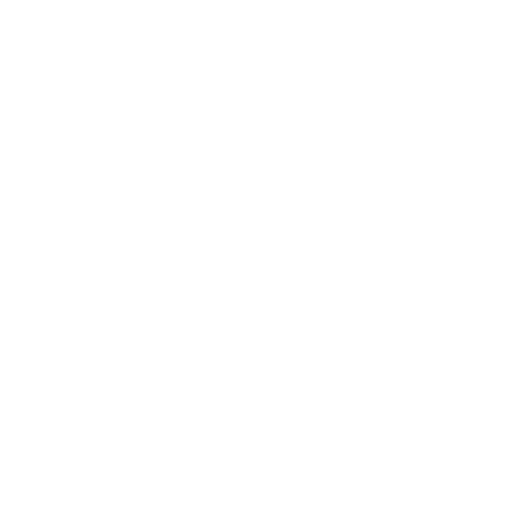
t = 0.00 s
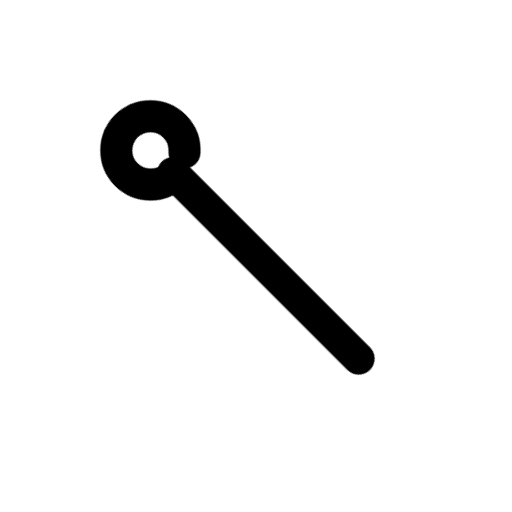
t = 0.44 s
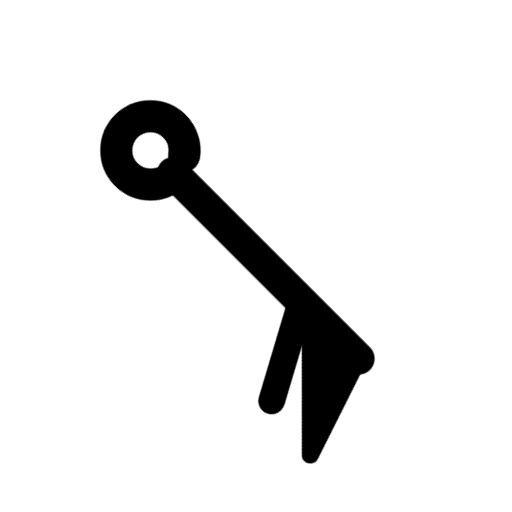
t = 0.88 s
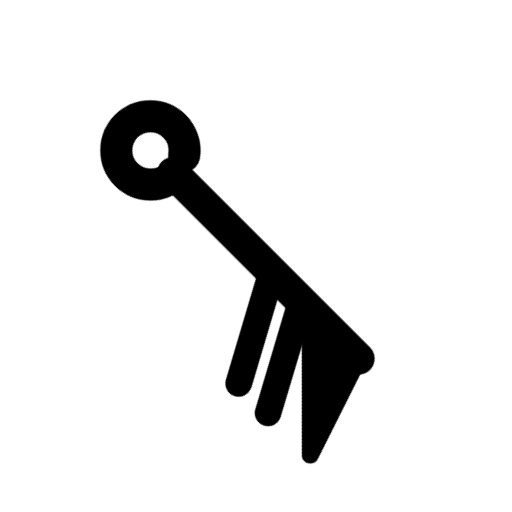
t = 1.25 s
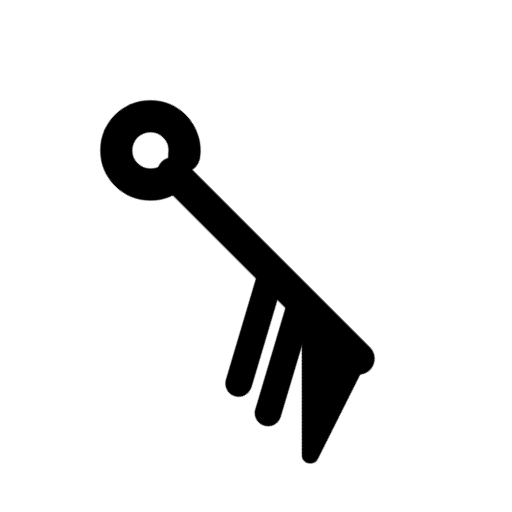
t = 1.79 s
t = 2.33 s: frame unchanged from t = 1.79 s, image omitted

The animated SVG that drew these frames (rendered in a browser with its animation timeline set to each time). Animation: 5 CSS @keyframes rules; one cycle of 2.65 s, repeats indefinitely.

<svg xmlns="http://www.w3.org/2000/svg" width="24" height="24" fill="none" stroke="currentColor" stroke-linecap="round" stroke-linejoin="round" stroke-width="2" viewBox="0 0 24 24">
    <!-- Generated by scripts/icon-expansion/generate.mjs -->
    <!-- Motion: trace each stroke from its own origin, accumulate the drawing, then hold before restarting. -->
    <style>
        @media (prefers-reduced-motion: no-preference) {
            @keyframes ira-stroke-wind-barb-se-70kt-0 { 0% { stroke-dashoffset: 1; opacity: 0; } 0.4% { opacity: 1; } 9.4%, 88% { stroke-dashoffset: 0; opacity: 1; } 100% { stroke-dashoffset: 0; opacity: 0; } }
            [data-ira-stroke-reveal="wind-barb-se-70kt"] [data-ira-line="0"] { stroke-dasharray: 1 1; animation: ira-stroke-wind-barb-se-70kt-0 2.65s cubic-bezier(.25,.65,.35,1) infinite; }
            @keyframes ira-stroke-wind-barb-se-70kt-1 { 0%, 9.4% { stroke-dashoffset: 1; opacity: 0; } 9.8% { opacity: 1; } 18.8%, 88% { stroke-dashoffset: 0; opacity: 1; } 100% { stroke-dashoffset: 0; opacity: 0; } }
            [data-ira-stroke-reveal="wind-barb-se-70kt"] [data-ira-line="1"] { stroke-dasharray: 1 1; animation: ira-stroke-wind-barb-se-70kt-1 2.65s cubic-bezier(.25,.65,.35,1) infinite; }
            @keyframes ira-stroke-wind-barb-se-70kt-2 { 0%, 18.8% { stroke-dashoffset: 1; opacity: 0; fill-opacity: 0; } 19.2% { opacity: 1; } 27.8% { fill-opacity: 0; } 28.2%, 88% { stroke-dashoffset: 0; opacity: 1; fill-opacity: 1; } 100% { stroke-dashoffset: 0; opacity: 0; fill-opacity: 1; } }
            [data-ira-stroke-reveal="wind-barb-se-70kt"] [data-ira-line="2"] { stroke-dasharray: 1 1; animation: ira-stroke-wind-barb-se-70kt-2 2.65s cubic-bezier(.25,.65,.35,1) infinite; }
            @keyframes ira-stroke-wind-barb-se-70kt-3 { 0%, 28.2% { stroke-dashoffset: 1; opacity: 0; } 28.6% { opacity: 1; } 37.6%, 88% { stroke-dashoffset: 0; opacity: 1; } 100% { stroke-dashoffset: 0; opacity: 0; } }
            [data-ira-stroke-reveal="wind-barb-se-70kt"] [data-ira-line="3"] { stroke-dasharray: 1 1; animation: ira-stroke-wind-barb-se-70kt-3 2.65s cubic-bezier(.25,.65,.35,1) infinite; }
            @keyframes ira-stroke-wind-barb-se-70kt-4 { 0%, 37.6% { stroke-dashoffset: 1; opacity: 0; } 38% { opacity: 1; } 47%, 88% { stroke-dashoffset: 0; opacity: 1; } 100% { stroke-dashoffset: 0; opacity: 0; } }
            [data-ira-stroke-reveal="wind-barb-se-70kt"] [data-ira-line="4"] { stroke-dasharray: 1 1; animation: ira-stroke-wind-barb-se-70kt-4 2.65s cubic-bezier(.25,.65,.35,1) infinite; }
        }
    </style>
    <g data-ira-stroke-reveal="wind-barb-se-70kt"><g transform="rotate(135 12 12)"><g stroke-width="1.5"><path data-ira-line="0" pathLength="1" d="M12 5.2L12 17.5"/><path data-ira-line="1" pathLength="1" d="M12 17.4A1.6 1.6 0 1 1 12 20.599999999999998A1.6 1.6 0 1 1 12 17.4z"/></g></g><g transform="rotate(135 12 12)"><g stroke-width="1.25"><path data-ira-line="2" pathLength="1" fill="currentColor" stroke-width=".8" d="M12 5.2l4.8 -1.6 -4.8 4.8z"/><path data-ira-line="3" pathLength="1" d="M12 9L16.8 6.4"/><path data-ira-line="4" pathLength="1" d="M12 10.95L16.8 8.35"/></g></g></g>
</svg>
